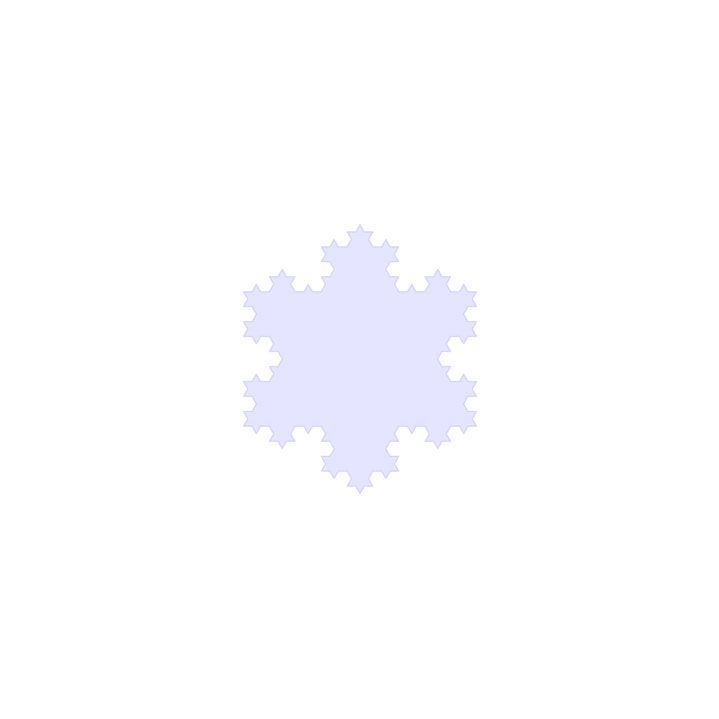

Python code for this plot:
#! /usr/bin/env python3
import numpy as np
import pandas as pd
import matplotlib.pyplot as plt
from random import random, randrange
from matplotlib.animation import FuncAnimation




def koch_snowflake(order, scale=10):
    """
    Return two lists x, y of point coordinates of the Koch snowflake.

    Arguments
    ---------
    order : int
        The recursion depth.
    scale : float
        The extent of the snowflake (edge length of the base triangle).
    """
    def _koch_snowflake_complex(order):
        if order == 0:
            # initial triangle
            angles = np.array([0, 120, 240]) + 90
            return scale / np.sqrt(3) * np.exp(np.deg2rad(angles) * 1j)
        else:
            ZR = 0.5 - 0.5j * np.sqrt(3) / 3

            p1 = _koch_snowflake_complex(order - 1)  # start points
            p2 = np.roll(p1, shift=-1)  # end points
            dp = p2 - p1  # connection vectors

            new_points = np.empty(len(p1) * 4, dtype=np.complex128)
            new_points[::4] = p1
            new_points[1::4] = p1 + dp / 3
            new_points[2::4] = p1 + dp * ZR
            new_points[3::4] = p1 + dp / 3 * 2
            return new_points

    points = _koch_snowflake_complex(order)
    x, y = points.real, points.imag
    return x, y



# Create new Figure and an Axes which fills it.
fig = plt.figure(figsize=(7, 7))
ax = fig.add_axes([0, 0, 1, 1], frameon=False)
ax.set_xlim(-15, 15), ax.set_xticks([])
ax.set_ylim(-15, 15), ax.set_yticks([])

x, y = koch_snowflake(order=3)

df = pd.DataFrame(columns=['sizefactor', 'shiftfactor'])
df.sizefactor = np.linspace(0, 1, 50)
df.shiftfactor = np.linspace(-15, 15, 50)


def makeSnowflakes(x,y,df):
	a =df.sizefactor.sample(n=1).values
	# b =df.shiftfactor.sample(n=1).values
	x1 = (x*a)+df.shiftfactor.sample(n=1).values
	y1 = (y*a)+df.shiftfactor.sample(n=1).values
	return(x1, y1)


ax.fill(x, y, color='blue', alpha=.1)




def update(frame_number):

	x1, y1 = makeSnowflakes(x,y,df)
	ax.fill(x1, y1,color='blue', alpha=.1)


# # Construct the animation, using the update function as the animation director.
animation = FuncAnimation(fig, update, interval=100, frames=50)#, repeat=False)
plt.show()